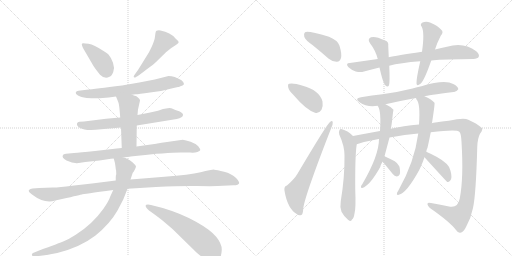
t = 0.00 s
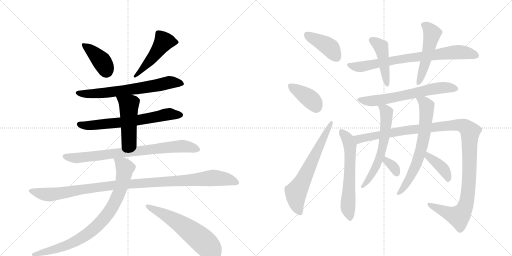
t = 3.33 s
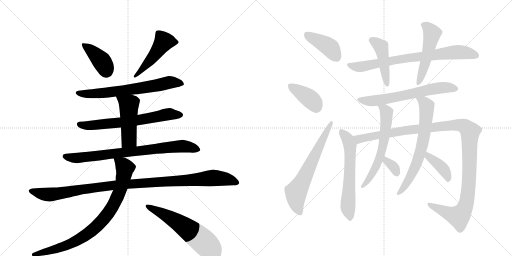
t = 6.66 s
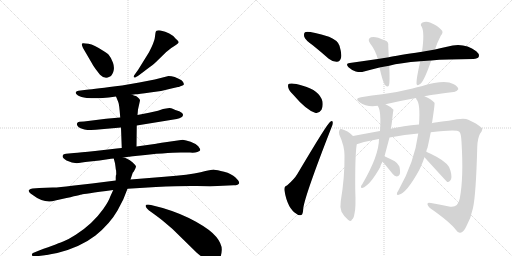
t = 9.99 s
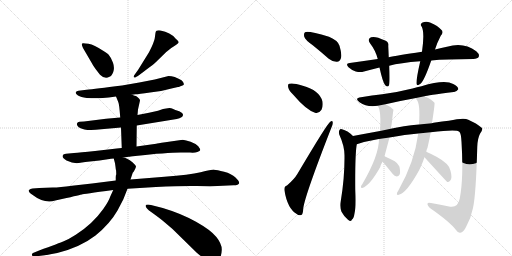
t = 13.33 s
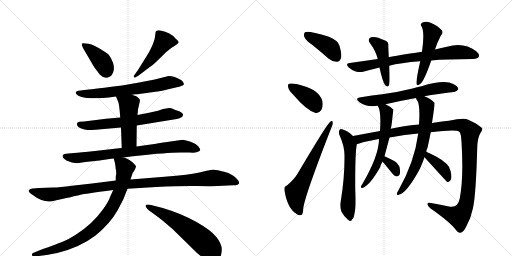
t = 16.66 s

The animated SVG that drew these frames (rendered in a browser with its animation timeline set to each time). Animation: 22 CSS @keyframes rules; one cycle of 16.66 s.

<svg version="1.1" viewBox="0 0 2048 1024" xmlns="http://www.w3.org/2000/svg">
  <g stroke="lightgray" stroke-dasharray="1,1" stroke-width="1" transform="scale(4, 4)">
    <line x1="0" y1="0" x2="256" y2="256"></line>
    <line x1="256" y1="0" x2="0" y2="256"></line>
    <line x1="128" y1="0" x2="128" y2="256"></line>
    <line x1="0" y1="128" x2="256" y2="128"></line>
    <line x1="256" y1="0" x2="512" y2="256"></line>
    <line x1="512" y1="0" x2="256" y2="256"></line>
    <line x1="384" y1="0" x2="384" y2="256"></line>
    <line x1="256" y1="128" x2="512" y2="128"></line>
  </g>
<g transform="scale(1, -1) translate(0, -850)">
   <style type="text/css">
    @keyframes keyframes0 {
      from {
       stroke: black;
       stroke-dashoffset: 400;
       stroke-width: 128;
       }
       57% {
       animation-timing-function: step-end;
       stroke: black;
       stroke-dashoffset: 0;
       stroke-width: 128;
       }
       to {
       stroke: black;
       stroke-width: 1024;
       }
       }
       #make-me-a-hanzi-animation-0 {
         animation: keyframes0 0.575521s both;
         animation-delay: 0.000000s;
         animation-timing-function: linear;
       }
    @keyframes keyframes1 {
      from {
       stroke: black;
       stroke-dashoffset: 489;
       stroke-width: 128;
       }
       61% {
       animation-timing-function: step-end;
       stroke: black;
       stroke-dashoffset: 0;
       stroke-width: 128;
       }
       to {
       stroke: black;
       stroke-width: 1024;
       }
       }
       #make-me-a-hanzi-animation-1 {
         animation: keyframes1 0.647949s both;
         animation-delay: 0.575521s;
         animation-timing-function: linear;
       }
    @keyframes keyframes2 {
      from {
       stroke: black;
       stroke-dashoffset: 672;
       stroke-width: 128;
       }
       69% {
       animation-timing-function: step-end;
       stroke: black;
       stroke-dashoffset: 0;
       stroke-width: 128;
       }
       to {
       stroke: black;
       stroke-width: 1024;
       }
       }
       #make-me-a-hanzi-animation-2 {
         animation: keyframes2 0.796875s both;
         animation-delay: 1.223470s;
         animation-timing-function: linear;
       }
    @keyframes keyframes3 {
      from {
       stroke: black;
       stroke-dashoffset: 665;
       stroke-width: 128;
       }
       68% {
       animation-timing-function: step-end;
       stroke: black;
       stroke-dashoffset: 0;
       stroke-width: 128;
       }
       to {
       stroke: black;
       stroke-width: 1024;
       }
       }
       #make-me-a-hanzi-animation-3 {
         animation: keyframes3 0.791178s both;
         animation-delay: 2.020345s;
         animation-timing-function: linear;
       }
    @keyframes keyframes4 {
      from {
       stroke: black;
       stroke-dashoffset: 481;
       stroke-width: 128;
       }
       61% {
       animation-timing-function: step-end;
       stroke: black;
       stroke-dashoffset: 0;
       stroke-width: 128;
       }
       to {
       stroke: black;
       stroke-width: 1024;
       }
       }
       #make-me-a-hanzi-animation-4 {
         animation: keyframes4 0.641439s both;
         animation-delay: 2.811523s;
         animation-timing-function: linear;
       }
    @keyframes keyframes5 {
      from {
       stroke: black;
       stroke-dashoffset: 794;
       stroke-width: 128;
       }
       72% {
       animation-timing-function: step-end;
       stroke: black;
       stroke-dashoffset: 0;
       stroke-width: 128;
       }
       to {
       stroke: black;
       stroke-width: 1024;
       }
       }
       #make-me-a-hanzi-animation-5 {
         animation: keyframes5 0.896159s both;
         animation-delay: 3.452962s;
         animation-timing-function: linear;
       }
    @keyframes keyframes6 {
      from {
       stroke: black;
       stroke-dashoffset: 1086;
       stroke-width: 128;
       }
       78% {
       animation-timing-function: step-end;
       stroke: black;
       stroke-dashoffset: 0;
       stroke-width: 128;
       }
       to {
       stroke: black;
       stroke-width: 1024;
       }
       }
       #make-me-a-hanzi-animation-6 {
         animation: keyframes6 1.133789s both;
         animation-delay: 4.349121s;
         animation-timing-function: linear;
       }
    @keyframes keyframes7 {
      from {
       stroke: black;
       stroke-dashoffset: 850;
       stroke-width: 128;
       }
       73% {
       animation-timing-function: step-end;
       stroke: black;
       stroke-dashoffset: 0;
       stroke-width: 128;
       }
       to {
       stroke: black;
       stroke-width: 1024;
       }
       }
       #make-me-a-hanzi-animation-7 {
         animation: keyframes7 0.941732s both;
         animation-delay: 5.482910s;
         animation-timing-function: linear;
       }
    @keyframes keyframes8 {
      from {
       stroke: black;
       stroke-dashoffset: 592;
       stroke-width: 128;
       }
       66% {
       animation-timing-function: step-end;
       stroke: black;
       stroke-dashoffset: 0;
       stroke-width: 128;
       }
       to {
       stroke: black;
       stroke-width: 1024;
       }
       }
       #make-me-a-hanzi-animation-8 {
         animation: keyframes8 0.731771s both;
         animation-delay: 6.424642s;
         animation-timing-function: linear;
       }
    @keyframes keyframes9 {
      from {
       stroke: black;
       stroke-dashoffset: 412;
       stroke-width: 128;
       }
       57% {
       animation-timing-function: step-end;
       stroke: black;
       stroke-dashoffset: 0;
       stroke-width: 128;
       }
       to {
       stroke: black;
       stroke-width: 1024;
       }
       }
       #make-me-a-hanzi-animation-9 {
         animation: keyframes9 0.585286s both;
         animation-delay: 7.156413s;
         animation-timing-function: linear;
       }
    @keyframes keyframes10 {
      from {
       stroke: black;
       stroke-dashoffset: 391;
       stroke-width: 128;
       }
       56% {
       animation-timing-function: step-end;
       stroke: black;
       stroke-dashoffset: 0;
       stroke-width: 128;
       }
       to {
       stroke: black;
       stroke-width: 1024;
       }
       }
       #make-me-a-hanzi-animation-10 {
         animation: keyframes10 0.568197s both;
         animation-delay: 7.741699s;
         animation-timing-function: linear;
       }
    @keyframes keyframes11 {
      from {
       stroke: black;
       stroke-dashoffset: 649;
       stroke-width: 128;
       }
       68% {
       animation-timing-function: step-end;
       stroke: black;
       stroke-dashoffset: 0;
       stroke-width: 128;
       }
       to {
       stroke: black;
       stroke-width: 1024;
       }
       }
       #make-me-a-hanzi-animation-11 {
         animation: keyframes11 0.778158s both;
         animation-delay: 8.309896s;
         animation-timing-function: linear;
       }
    @keyframes keyframes12 {
      from {
       stroke: black;
       stroke-dashoffset: 772;
       stroke-width: 128;
       }
       72% {
       animation-timing-function: step-end;
       stroke: black;
       stroke-dashoffset: 0;
       stroke-width: 128;
       }
       to {
       stroke: black;
       stroke-width: 1024;
       }
       }
       #make-me-a-hanzi-animation-12 {
         animation: keyframes12 0.878255s both;
         animation-delay: 9.088053s;
         animation-timing-function: linear;
       }
    @keyframes keyframes13 {
      from {
       stroke: black;
       stroke-dashoffset: 451;
       stroke-width: 128;
       }
       59% {
       animation-timing-function: step-end;
       stroke: black;
       stroke-dashoffset: 0;
       stroke-width: 128;
       }
       to {
       stroke: black;
       stroke-width: 1024;
       }
       }
       #make-me-a-hanzi-animation-13 {
         animation: keyframes13 0.617025s both;
         animation-delay: 9.966309s;
         animation-timing-function: linear;
       }
    @keyframes keyframes14 {
      from {
       stroke: black;
       stroke-dashoffset: 513;
       stroke-width: 128;
       }
       63% {
       animation-timing-function: step-end;
       stroke: black;
       stroke-dashoffset: 0;
       stroke-width: 128;
       }
       to {
       stroke: black;
       stroke-width: 1024;
       }
       }
       #make-me-a-hanzi-animation-14 {
         animation: keyframes14 0.667480s both;
         animation-delay: 10.583333s;
         animation-timing-function: linear;
       }
    @keyframes keyframes15 {
      from {
       stroke: black;
       stroke-dashoffset: 646;
       stroke-width: 128;
       }
       68% {
       animation-timing-function: step-end;
       stroke: black;
       stroke-dashoffset: 0;
       stroke-width: 128;
       }
       to {
       stroke: black;
       stroke-width: 1024;
       }
       }
       #make-me-a-hanzi-animation-15 {
         animation: keyframes15 0.775716s both;
         animation-delay: 11.250814s;
         animation-timing-function: linear;
       }
    @keyframes keyframes16 {
      from {
       stroke: black;
       stroke-dashoffset: 617;
       stroke-width: 128;
       }
       67% {
       animation-timing-function: step-end;
       stroke: black;
       stroke-dashoffset: 0;
       stroke-width: 128;
       }
       to {
       stroke: black;
       stroke-width: 1024;
       }
       }
       #make-me-a-hanzi-animation-16 {
         animation: keyframes16 0.752116s both;
         animation-delay: 12.026530s;
         animation-timing-function: linear;
       }
    @keyframes keyframes17 {
      from {
       stroke: black;
       stroke-dashoffset: 1208;
       stroke-width: 128;
       }
       80% {
       animation-timing-function: step-end;
       stroke: black;
       stroke-dashoffset: 0;
       stroke-width: 128;
       }
       to {
       stroke: black;
       stroke-width: 1024;
       }
       }
       #make-me-a-hanzi-animation-17 {
         animation: keyframes17 1.233073s both;
         animation-delay: 12.778646s;
         animation-timing-function: linear;
       }
    @keyframes keyframes18 {
      from {
       stroke: black;
       stroke-dashoffset: 612;
       stroke-width: 128;
       }
       67% {
       animation-timing-function: step-end;
       stroke: black;
       stroke-dashoffset: 0;
       stroke-width: 128;
       }
       to {
       stroke: black;
       stroke-width: 1024;
       }
       }
       #make-me-a-hanzi-animation-18 {
         animation: keyframes18 0.748047s both;
         animation-delay: 14.011719s;
         animation-timing-function: linear;
       }
    @keyframes keyframes19 {
      from {
       stroke: black;
       stroke-dashoffset: 333;
       stroke-width: 128;
       }
       52% {
       animation-timing-function: step-end;
       stroke: black;
       stroke-dashoffset: 0;
       stroke-width: 128;
       }
       to {
       stroke: black;
       stroke-width: 1024;
       }
       }
       #make-me-a-hanzi-animation-19 {
         animation: keyframes19 0.520996s both;
         animation-delay: 14.759766s;
         animation-timing-function: linear;
       }
    @keyframes keyframes20 {
      from {
       stroke: black;
       stroke-dashoffset: 678;
       stroke-width: 128;
       }
       69% {
       animation-timing-function: step-end;
       stroke: black;
       stroke-dashoffset: 0;
       stroke-width: 128;
       }
       to {
       stroke: black;
       stroke-width: 1024;
       }
       }
       #make-me-a-hanzi-animation-20 {
         animation: keyframes20 0.801758s both;
         animation-delay: 15.280762s;
         animation-timing-function: linear;
       }
    @keyframes keyframes21 {
      from {
       stroke: black;
       stroke-dashoffset: 398;
       stroke-width: 128;
       }
       56% {
       animation-timing-function: step-end;
       stroke: black;
       stroke-dashoffset: 0;
       stroke-width: 128;
       }
       to {
       stroke: black;
       stroke-width: 1024;
       }
       }
       #make-me-a-hanzi-animation-21 {
         animation: keyframes21 0.573893s both;
         animation-delay: 16.082520s;
         animation-timing-function: linear;
       }
</style>
<path d="M 367 598 Q 369 593 383 573 L 400 551 Q 419 532 438 543 Q 447 546 453 562.5 Q 459 579 452 599 Q 445 619 436 629 Q 432 636 411 648 Q 377 671 354 675 Q 331 679 328.5 676.5 Q 326 674 328 668 L 332 658 L 367 598 Z" fill="lightgray"></path> 
<path d="M 586 572 Q 616 594 624 602 L 665 642 L 685 658 Q 690 662 700.5 668.5 Q 711 675 714 679.5 Q 717 684 702 696 Q 682 721 642 728 Q 624 731 622 719 Q 621 712 619 697.5 Q 617 683 596 641 L 552 570 Q 549 565 540.5 554.5 Q 532 544 536 541 Q 540 538 544 542 Q 557 549 586 572 Z" fill="lightgray"></path> 
<path d="M 528 471 L 542 473 Q 554 473 600 480 Q 645 484 690 497 L 712 502 Q 717 502 719 504 L 730 508 Q 743 513 726 529 Q 698 546 674 546 L 619 532 L 557 520 L 488 508 Q 380 494 346 491 L 314 487 Q 305 486 303 480.5 Q 301 475 312 468 Q 323 461 347 458 Q 387 456 411 458 L 435 460 L 464 464 L 528 471 Z" fill="lightgray"></path> 
<path d="M 547 348 L 707 374 Q 732 380 732 390 Q 733 397 717 405 Q 699 411 690.5 415 Q 682 419 671 417 L 652 414 L 632 407 L 596 399 L 550 390 L 481 380 L 424 375 L 336 364 L 318 363 Q 310 362 308 356.5 Q 306 351 312 344 Q 316 337 338 332.5 Q 360 328 405 333 L 484 340 L 547 348 Z" fill="lightgray"></path> 
<path d="M 546 264 L 547 348 L 550 390 L 552 412 L 560 448 Q 560 454 554 458 Q 547 465 544 466 Q 541 466 528 471 C 500 482 453 492 464 464 L 473 442 Q 477 434 481 380 L 484 340 L 487 258 C 488 228 546 234 546 264 Z" fill="lightgray"></path> 
<path d="M 494 220 L 515 223 Q 519 223 523 224 L 541 226 Q 667 240 722 240 L 760 240 Q 778 238 789.5 242.5 Q 801 247 801 250.5 Q 801 254 793 265 Q 782 276 762.5 283 Q 743 290 731 291 L 661 281 Q 628 276 625 275 L 546 264 L 487 258 L 467 256 L 380 246 Q 319 240 296 238 L 264 235 Q 253 233 252 230 Q 245 220 266 208 Q 294 195 315 198 L 341 202 L 398 208 L 444 215 Q 445 216 455 216 L 494 220 Z" fill="lightgray"></path> 
<path d="M 157 98 L 130 96 Q 121 96 116 90 Q 111 84 128 72 Q 179 33 221 48 L 248 54 Q 325 72 327.5 72.5 Q 330 73 453 90 L 510 95 L 624 102 Q 723 107 787.5 106 Q 852 105 870 106 L 934 109 Q 955 110 956.5 117.5 Q 958 125 942 140.5 Q 926 156 896.5 163.5 Q 867 171 857 171.5 Q 847 172 802.5 161.5 Q 758 151 658 143 L 522 132 L 463 128 L 368 116 L 288 107 Q 239 100 211 100 L 157 98 Z" fill="lightgray"></path> 
<path d="M 453 90 L 441 64 Q 435 45 413 14 Q 391 -17 364 -42 Q 336 -68 303 -89 Q 270 -109 255 -115 Q 240 -121 154 -153 L 132 -162 Q 126 -165 128 -170 Q 129 -177 138 -175 L 155 -174 Q 183 -171 229 -162 Q 321 -139 382 -92 Q 440 -45 470 8 L 493 52 L 510 95 L 522 132 L 531 159 Q 534 162 539 171 Q 543 179 544 184 Q 544 188 531 200 Q 518 212 510 214 Q 502 219 494 220 C 466 230 450 236 455 216 L 460 197 L 462 183 L 463 174 Q 465 170 465 153 Q 463 149 463 141 L 463 128 L 453 90 Z" fill="lightgray"></path> 
<path d="M 592 32 Q 575 32 588 16 Q 595 8 606 1.5 Q 617 -5 650 -32 L 690 -66 L 786 -160 Q 795 -168 824 -190 Q 860 -213 877 -187 Q 886 -174 887 -150 Q 888 -126 865.5 -98 Q 843 -70 784 -37 Q 725 -4 651 18 L 604 30 L 592 32 Z" fill="lightgray"></path> 
<path d="M 1251 669 Q 1282 644 1315 615 Q 1331 602 1348 603 Q 1360 604 1364 618 Q 1368 634 1358 667 Q 1351 689 1316 703 Q 1231 728 1220 721 Q 1214 717 1217 703 Q 1221 690 1251 669 Z" fill="lightgray"></path> 
<path d="M 1173 471 Q 1224 411 1260 399 Q 1276 395 1286 411 Q 1293 424 1290 444 Q 1278 489 1211 507 Q 1171 520 1157 515 Q 1150 514 1153 500 Q 1156 487 1173 471 Z" fill="lightgray"></path> 
<path d="M 1148 108 Q 1135 105 1138 87 Q 1150 15 1187 -6 Q 1194 -13 1205 -10 Q 1212 -9 1213 17 Q 1220 69 1325 338 Q 1332 354 1331 360 Q 1330 370 1321 363 Q 1309 356 1190 155 Q 1177 133 1148 108 Z" fill="lightgray"></path> 
<path d="M 1725 608 Q 1782 614 1893 614 Q 1911 615 1915 623 Q 1919 633 1905 645 Q 1854 684 1788 663 Q 1766 659 1740 652 L 1688 643 Q 1585 628 1555 621 L 1511 614 Q 1456 607 1399 598 Q 1380 597 1394 581 Q 1407 569 1423 564 Q 1442 560 1456 564 Q 1486 573 1518 580 L 1557 587 Q 1600 599 1681 605 L 1725 608 Z" fill="lightgray"></path> 
<path d="M 1555 621 Q 1554 646 1553 666 Q 1556 684 1538 689 Q 1501 707 1484 701 Q 1468 694 1480 677 Q 1502 649 1511 614 L 1518 580 Q 1531 520 1541 509 Q 1551 499 1556 509 Q 1560 522 1557 587 L 1555 621 Z" fill="lightgray"></path> 
<path d="M 1740 652 Q 1747 676 1763 707 Q 1776 722 1765 731 Q 1753 746 1720 760 Q 1704 767 1688 759 Q 1679 752 1687 743 Q 1699 719 1688 643 L 1681 605 Q 1665 535 1666 516 Q 1667 503 1682 515 Q 1697 527 1725 608 L 1740 652 Z" fill="lightgray"></path> 
<path d="M 1698 465 Q 1707 468 1815 482 Q 1825 481 1833 493 Q 1834 503 1813 514 Q 1779 533 1686 505 Q 1668 502 1650 496 Q 1586 480 1529 473 Q 1489 469 1444 461 Q 1416 457 1438 441 Q 1468 420 1511 427 L 1542 433 Q 1597 446 1664 458 L 1698 465 Z" fill="lightgray"></path> 
<path d="M 1412 306 Q 1390 328 1368 333 Q 1362 337 1358 330 Q 1354 324 1357 312 Q 1378 266 1378 228 Q 1379 141 1363 45 Q 1359 23 1366 3 Q 1376 -16 1392 -29 Q 1405 -39 1408 -28 Q 1415 -24 1418 -4 Q 1424 17 1421 91 Q 1420 220 1426 266 Q 1427 270 1427 273 C 1429 290 1429 290 1412 306 Z" fill="lightgray"></path> 
<path d="M 1723 321 Q 1828 333 1837 323 Q 1844 319 1846 283 Q 1855 138 1839 56 Q 1832 19 1801 23 Q 1761 32 1724 38 Q 1711 42 1710 35 Q 1709 28 1721 17 Q 1800 -38 1824 -70 Q 1833 -83 1841 -81 Q 1854 -80 1865 -56 Q 1884 -22 1892 18 Q 1904 72 1909 262 Q 1910 296 1920 315 Q 1936 336 1924 341 Q 1908 356 1873 371 Q 1857 381 1795 367 Q 1735 361 1727 357 L 1676 352 Q 1612 346 1563 335 L 1520 326 Q 1465 316 1412 306 C 1383 300 1398 265 1427 273 Q 1463 285 1510 293 Q 1511 294 1516 294 L 1558 300 Q 1621 312 1673 316 L 1723 321 Z" fill="lightgray"></path> 
<path d="M 1511 427 Q 1511 426 1513 423 Q 1525 402 1520 326 L 1516 294 Q 1516 228 1449 113 Q 1445 109 1444 104 Q 1443 97 1449 98 Q 1479 107 1521 182 Q 1521 188 1530 203 L 1538 225 Q 1556 292 1558 300 L 1563 335 Q 1566 344 1569 374 Q 1573 410 1574 411 Q 1562 424 1542 433 C 1515 447 1498 454 1511 427 Z" fill="lightgray"></path> 
<path d="M 1530 203 Q 1539 194 1571 154 Q 1578 145 1587 144 Q 1594 144 1598 151 Q 1602 158 1599 177 Q 1598 190 1579 205 Q 1560 215 1538 225 C 1511 237 1509 225 1530 203 Z" fill="lightgray"></path> 
<path d="M 1705 243 Q 1706 252 1710 259 Q 1717 290 1723 321 L 1727 357 Q 1727 358 1728 358 Q 1740 436 1738 439 Q 1725 454 1698 465 C 1671 477 1650 485 1664 458 Q 1664 457 1666 452 Q 1682 436 1676 352 L 1673 316 Q 1658 202 1594 89 Q 1590 83 1588 78 Q 1585 68 1595 71 Q 1626 77 1677 170 Q 1678 174 1680 176 Q 1690 198 1698 221 L 1705 243 Z" fill="lightgray"></path> 
<path d="M 1698 221 Q 1786 124 1789 122 Q 1795 121 1801 128 Q 1810 137 1802 167 Q 1799 194 1746 223 Q 1721 236 1705 243 C 1678 255 1678 243 1698 221 Z" fill="lightgray"></path> 
      <clipPath id="make-me-a-hanzi-clip-0">
      <path d="M 367 598 Q 369 593 383 573 L 400 551 Q 419 532 438 543 Q 447 546 453 562.5 Q 459 579 452 599 Q 445 619 436 629 Q 432 636 411 648 Q 377 671 354 675 Q 331 679 328.5 676.5 Q 326 674 328 668 L 332 658 L 367 598 Z" fill="lightgray"></path>
      </clipPath>
      <path clip-path="url(#make-me-a-hanzi-clip-0)" d="M 333 672 L 401 612 L 420 584 L 424 565 " fill="none" id="make-me-a-hanzi-animation-0" stroke-dasharray="272 544" stroke-linecap="round"></path>

      <clipPath id="make-me-a-hanzi-clip-1">
      <path d="M 586 572 Q 616 594 624 602 L 665 642 L 685 658 Q 690 662 700.5 668.5 Q 711 675 714 679.5 Q 717 684 702 696 Q 682 721 642 728 Q 624 731 622 719 Q 621 712 619 697.5 Q 617 683 596 641 L 552 570 Q 549 565 540.5 554.5 Q 532 544 536 541 Q 540 538 544 542 Q 557 549 586 572 Z" fill="lightgray"></path>
      </clipPath>
      <path clip-path="url(#make-me-a-hanzi-clip-1)" d="M 707 681 L 655 684 L 607 616 L 562 564 L 539 547 " fill="none" id="make-me-a-hanzi-animation-1" stroke-dasharray="361 722" stroke-linecap="round"></path>

      <clipPath id="make-me-a-hanzi-clip-2">
      <path d="M 528 471 L 542 473 Q 554 473 600 480 Q 645 484 690 497 L 712 502 Q 717 502 719 504 L 730 508 Q 743 513 726 529 Q 698 546 674 546 L 619 532 L 557 520 L 488 508 Q 380 494 346 491 L 314 487 Q 305 486 303 480.5 Q 301 475 312 468 Q 323 461 347 458 Q 387 456 411 458 L 435 460 L 464 464 L 528 471 Z" fill="lightgray"></path>
      </clipPath>
      <path clip-path="url(#make-me-a-hanzi-clip-2)" d="M 312 478 L 342 474 L 427 479 L 605 504 L 678 520 L 724 518 " fill="none" id="make-me-a-hanzi-animation-2" stroke-dasharray="544 1088" stroke-linecap="round"></path>

      <clipPath id="make-me-a-hanzi-clip-3">
      <path d="M 547 348 L 707 374 Q 732 380 732 390 Q 733 397 717 405 Q 699 411 690.5 415 Q 682 419 671 417 L 652 414 L 632 407 L 596 399 L 550 390 L 481 380 L 424 375 L 336 364 L 318 363 Q 310 362 308 356.5 Q 306 351 312 344 Q 316 337 338 332.5 Q 360 328 405 333 L 484 340 L 547 348 Z" fill="lightgray"></path>
      </clipPath>
      <path clip-path="url(#make-me-a-hanzi-clip-3)" d="M 318 353 L 332 348 L 379 349 L 566 371 L 677 394 L 722 390 " fill="none" id="make-me-a-hanzi-animation-3" stroke-dasharray="537 1074" stroke-linecap="round"></path>

      <clipPath id="make-me-a-hanzi-clip-4">
      <path d="M 546 264 L 547 348 L 550 390 L 552 412 L 560 448 Q 560 454 554 458 Q 547 465 544 466 Q 541 466 528 471 C 500 482 453 492 464 464 L 473 442 Q 477 434 481 380 L 484 340 L 487 258 C 488 228 546 234 546 264 Z" fill="lightgray"></path>
      </clipPath>
      <path clip-path="url(#make-me-a-hanzi-clip-4)" d="M 471 460 L 516 426 L 516 291 L 494 265 " fill="none" id="make-me-a-hanzi-animation-4" stroke-dasharray="353 706" stroke-linecap="round"></path>

      <clipPath id="make-me-a-hanzi-clip-5">
      <path d="M 494 220 L 515 223 Q 519 223 523 224 L 541 226 Q 667 240 722 240 L 760 240 Q 778 238 789.5 242.5 Q 801 247 801 250.5 Q 801 254 793 265 Q 782 276 762.5 283 Q 743 290 731 291 L 661 281 Q 628 276 625 275 L 546 264 L 487 258 L 467 256 L 380 246 Q 319 240 296 238 L 264 235 Q 253 233 252 230 Q 245 220 266 208 Q 294 195 315 198 L 341 202 L 398 208 L 444 215 Q 445 216 455 216 L 494 220 Z" fill="lightgray"></path>
      </clipPath>
      <path clip-path="url(#make-me-a-hanzi-clip-5)" d="M 261 225 L 291 218 L 332 220 L 713 265 L 761 262 L 793 250 " fill="none" id="make-me-a-hanzi-animation-5" stroke-dasharray="666 1332" stroke-linecap="round"></path>

      <clipPath id="make-me-a-hanzi-clip-6">
      <path d="M 157 98 L 130 96 Q 121 96 116 90 Q 111 84 128 72 Q 179 33 221 48 L 248 54 Q 325 72 327.5 72.5 Q 330 73 453 90 L 510 95 L 624 102 Q 723 107 787.5 106 Q 852 105 870 106 L 934 109 Q 955 110 956.5 117.5 Q 958 125 942 140.5 Q 926 156 896.5 163.5 Q 867 171 857 171.5 Q 847 172 802.5 161.5 Q 758 151 658 143 L 522 132 L 463 128 L 368 116 L 288 107 Q 239 100 211 100 L 157 98 Z" fill="lightgray"></path>
      </clipPath>
      <path clip-path="url(#make-me-a-hanzi-clip-6)" d="M 126 87 L 172 73 L 200 72 L 457 109 L 846 138 L 907 134 L 948 120 " fill="none" id="make-me-a-hanzi-animation-6" stroke-dasharray="958 1916" stroke-linecap="round"></path>

      <clipPath id="make-me-a-hanzi-clip-7">
      <path d="M 453 90 L 441 64 Q 435 45 413 14 Q 391 -17 364 -42 Q 336 -68 303 -89 Q 270 -109 255 -115 Q 240 -121 154 -153 L 132 -162 Q 126 -165 128 -170 Q 129 -177 138 -175 L 155 -174 Q 183 -171 229 -162 Q 321 -139 382 -92 Q 440 -45 470 8 L 493 52 L 510 95 L 522 132 L 531 159 Q 534 162 539 171 Q 543 179 544 184 Q 544 188 531 200 Q 518 212 510 214 Q 502 219 494 220 C 466 230 450 236 455 216 L 460 197 L 462 183 L 463 174 Q 465 170 465 153 Q 463 149 463 141 L 463 128 L 453 90 Z" fill="lightgray"></path>
      </clipPath>
      <path clip-path="url(#make-me-a-hanzi-clip-7)" d="M 462 213 L 499 178 L 496 148 L 462 47 L 414 -27 L 341 -92 L 278 -127 L 135 -168 " fill="none" id="make-me-a-hanzi-animation-7" stroke-dasharray="722 1444" stroke-linecap="round"></path>

      <clipPath id="make-me-a-hanzi-clip-8">
      <path d="M 592 32 Q 575 32 588 16 Q 595 8 606 1.5 Q 617 -5 650 -32 L 690 -66 L 786 -160 Q 795 -168 824 -190 Q 860 -213 877 -187 Q 886 -174 887 -150 Q 888 -126 865.5 -98 Q 843 -70 784 -37 Q 725 -4 651 18 L 604 30 L 592 32 Z" fill="lightgray"></path>
      </clipPath>
      <path clip-path="url(#make-me-a-hanzi-clip-8)" d="M 590 24 L 709 -37 L 770 -81 L 831 -133 L 853 -174 " fill="none" id="make-me-a-hanzi-animation-8" stroke-dasharray="464 928" stroke-linecap="round"></path>

      <clipPath id="make-me-a-hanzi-clip-9">
      <path d="M 1251 669 Q 1282 644 1315 615 Q 1331 602 1348 603 Q 1360 604 1364 618 Q 1368 634 1358 667 Q 1351 689 1316 703 Q 1231 728 1220 721 Q 1214 717 1217 703 Q 1221 690 1251 669 Z" fill="lightgray"></path>
      </clipPath>
      <path clip-path="url(#make-me-a-hanzi-clip-9)" d="M 1225 714 L 1317 662 L 1346 621 " fill="none" id="make-me-a-hanzi-animation-9" stroke-dasharray="284 568" stroke-linecap="round"></path>

      <clipPath id="make-me-a-hanzi-clip-10">
      <path d="M 1173 471 Q 1224 411 1260 399 Q 1276 395 1286 411 Q 1293 424 1290 444 Q 1278 489 1211 507 Q 1171 520 1157 515 Q 1150 514 1153 500 Q 1156 487 1173 471 Z" fill="lightgray"></path>
      </clipPath>
      <path clip-path="url(#make-me-a-hanzi-clip-10)" d="M 1163 505 L 1234 460 L 1266 421 " fill="none" id="make-me-a-hanzi-animation-10" stroke-dasharray="263 526" stroke-linecap="round"></path>

      <clipPath id="make-me-a-hanzi-clip-11">
      <path d="M 1148 108 Q 1135 105 1138 87 Q 1150 15 1187 -6 Q 1194 -13 1205 -10 Q 1212 -9 1213 17 Q 1220 69 1325 338 Q 1332 354 1331 360 Q 1330 370 1321 363 Q 1309 356 1190 155 Q 1177 133 1148 108 Z" fill="lightgray"></path>
      </clipPath>
      <path clip-path="url(#make-me-a-hanzi-clip-11)" d="M 1199 0 L 1187 31 L 1184 80 L 1325 357 " fill="none" id="make-me-a-hanzi-animation-11" stroke-dasharray="521 1042" stroke-linecap="round"></path>

      <clipPath id="make-me-a-hanzi-clip-12">
      <path d="M 1725 608 Q 1782 614 1893 614 Q 1911 615 1915 623 Q 1919 633 1905 645 Q 1854 684 1788 663 Q 1766 659 1740 652 L 1688 643 Q 1585 628 1555 621 L 1511 614 Q 1456 607 1399 598 Q 1380 597 1394 581 Q 1407 569 1423 564 Q 1442 560 1456 564 Q 1486 573 1518 580 L 1557 587 Q 1600 599 1681 605 L 1725 608 Z" fill="lightgray"></path>
      </clipPath>
      <path clip-path="url(#make-me-a-hanzi-clip-12)" d="M 1396 590 L 1432 582 L 1606 615 L 1816 642 L 1852 641 L 1905 628 " fill="none" id="make-me-a-hanzi-animation-12" stroke-dasharray="644 1288" stroke-linecap="round"></path>

      <clipPath id="make-me-a-hanzi-clip-13">
      <path d="M 1555 621 Q 1554 646 1553 666 Q 1556 684 1538 689 Q 1501 707 1484 701 Q 1468 694 1480 677 Q 1502 649 1511 614 L 1518 580 Q 1531 520 1541 509 Q 1551 499 1556 509 Q 1560 522 1557 587 L 1555 621 Z" fill="lightgray"></path>
      </clipPath>
      <path clip-path="url(#make-me-a-hanzi-clip-13)" d="M 1488 688 L 1524 663 L 1549 514 " fill="none" id="make-me-a-hanzi-animation-13" stroke-dasharray="323 646" stroke-linecap="round"></path>

      <clipPath id="make-me-a-hanzi-clip-14">
      <path d="M 1740 652 Q 1747 676 1763 707 Q 1776 722 1765 731 Q 1753 746 1720 760 Q 1704 767 1688 759 Q 1679 752 1687 743 Q 1699 719 1688 643 L 1681 605 Q 1665 535 1666 516 Q 1667 503 1682 515 Q 1697 527 1725 608 L 1740 652 Z" fill="lightgray"></path>
      </clipPath>
      <path clip-path="url(#make-me-a-hanzi-clip-14)" d="M 1693 751 L 1717 734 L 1728 715 L 1703 604 L 1674 517 " fill="none" id="make-me-a-hanzi-animation-14" stroke-dasharray="385 770" stroke-linecap="round"></path>

      <clipPath id="make-me-a-hanzi-clip-15">
      <path d="M 1698 465 Q 1707 468 1815 482 Q 1825 481 1833 493 Q 1834 503 1813 514 Q 1779 533 1686 505 Q 1668 502 1650 496 Q 1586 480 1529 473 Q 1489 469 1444 461 Q 1416 457 1438 441 Q 1468 420 1511 427 L 1542 433 Q 1597 446 1664 458 L 1698 465 Z" fill="lightgray"></path>
      </clipPath>
      <path clip-path="url(#make-me-a-hanzi-clip-15)" d="M 1439 452 L 1463 446 L 1530 451 L 1742 496 L 1784 500 L 1823 495 " fill="none" id="make-me-a-hanzi-animation-15" stroke-dasharray="518 1036" stroke-linecap="round"></path>

      <clipPath id="make-me-a-hanzi-clip-16">
      <path d="M 1412 306 Q 1390 328 1368 333 Q 1362 337 1358 330 Q 1354 324 1357 312 Q 1378 266 1378 228 Q 1379 141 1363 45 Q 1359 23 1366 3 Q 1376 -16 1392 -29 Q 1405 -39 1408 -28 Q 1415 -24 1418 -4 Q 1424 17 1421 91 Q 1420 220 1426 266 Q 1427 270 1427 273 C 1429 290 1429 290 1412 306 Z" fill="lightgray"></path>
      </clipPath>
      <path clip-path="url(#make-me-a-hanzi-clip-16)" d="M 1365 324 L 1392 290 L 1400 264 L 1392 17 L 1400 -26 " fill="none" id="make-me-a-hanzi-animation-16" stroke-dasharray="489 978" stroke-linecap="round"></path>

      <clipPath id="make-me-a-hanzi-clip-17">
      <path d="M 1723 321 Q 1828 333 1837 323 Q 1844 319 1846 283 Q 1855 138 1839 56 Q 1832 19 1801 23 Q 1761 32 1724 38 Q 1711 42 1710 35 Q 1709 28 1721 17 Q 1800 -38 1824 -70 Q 1833 -83 1841 -81 Q 1854 -80 1865 -56 Q 1884 -22 1892 18 Q 1904 72 1909 262 Q 1910 296 1920 315 Q 1936 336 1924 341 Q 1908 356 1873 371 Q 1857 381 1795 367 Q 1735 361 1727 357 L 1676 352 Q 1612 346 1563 335 L 1520 326 Q 1465 316 1412 306 C 1383 300 1398 265 1427 273 Q 1463 285 1510 293 Q 1511 294 1516 294 L 1558 300 Q 1621 312 1673 316 L 1723 321 Z" fill="lightgray"></path>
      </clipPath>
      <path clip-path="url(#make-me-a-hanzi-clip-17)" d="M 1420 303 L 1441 294 L 1611 327 L 1811 350 L 1849 348 L 1868 338 L 1880 323 L 1878 167 L 1870 62 L 1857 15 L 1835 -16 L 1736 20 L 1718 33 " fill="none" id="make-me-a-hanzi-animation-17" stroke-dasharray="1080 2160" stroke-linecap="round"></path>

      <clipPath id="make-me-a-hanzi-clip-18">
      <path d="M 1511 427 Q 1511 426 1513 423 Q 1525 402 1520 326 L 1516 294 Q 1516 228 1449 113 Q 1445 109 1444 104 Q 1443 97 1449 98 Q 1479 107 1521 182 Q 1521 188 1530 203 L 1538 225 Q 1556 292 1558 300 L 1563 335 Q 1566 344 1569 374 Q 1573 410 1574 411 Q 1562 424 1542 433 C 1515 447 1498 454 1511 427 Z" fill="lightgray"></path>
      </clipPath>
      <path clip-path="url(#make-me-a-hanzi-clip-18)" d="M 1519 428 L 1546 401 L 1535 281 L 1503 179 L 1451 105 " fill="none" id="make-me-a-hanzi-animation-18" stroke-dasharray="484 968" stroke-linecap="round"></path>

      <clipPath id="make-me-a-hanzi-clip-19">
      <path d="M 1530 203 Q 1539 194 1571 154 Q 1578 145 1587 144 Q 1594 144 1598 151 Q 1602 158 1599 177 Q 1598 190 1579 205 Q 1560 215 1538 225 C 1511 237 1509 225 1530 203 Z" fill="lightgray"></path>
      </clipPath>
      <path clip-path="url(#make-me-a-hanzi-clip-19)" d="M 1543 217 L 1545 206 L 1571 186 L 1587 157 " fill="none" id="make-me-a-hanzi-animation-19" stroke-dasharray="205 410" stroke-linecap="round"></path>

      <clipPath id="make-me-a-hanzi-clip-20">
      <path d="M 1705 243 Q 1706 252 1710 259 Q 1717 290 1723 321 L 1727 357 Q 1727 358 1728 358 Q 1740 436 1738 439 Q 1725 454 1698 465 C 1671 477 1650 485 1664 458 Q 1664 457 1666 452 Q 1682 436 1676 352 L 1673 316 Q 1658 202 1594 89 Q 1590 83 1588 78 Q 1585 68 1595 71 Q 1626 77 1677 170 Q 1678 174 1680 176 Q 1690 198 1698 221 L 1705 243 Z" fill="lightgray"></path>
      </clipPath>
      <path clip-path="url(#make-me-a-hanzi-clip-20)" d="M 1670 457 L 1697 441 L 1707 426 L 1696 302 L 1656 169 L 1614 97 L 1596 79 " fill="none" id="make-me-a-hanzi-animation-20" stroke-dasharray="550 1100" stroke-linecap="round"></path>

      <clipPath id="make-me-a-hanzi-clip-21">
      <path d="M 1698 221 Q 1786 124 1789 122 Q 1795 121 1801 128 Q 1810 137 1802 167 Q 1799 194 1746 223 Q 1721 236 1705 243 C 1678 255 1678 243 1698 221 Z" fill="lightgray"></path>
      </clipPath>
      <path clip-path="url(#make-me-a-hanzi-clip-21)" d="M 1709 236 L 1716 219 L 1746 201 L 1776 171 L 1793 128 " fill="none" id="make-me-a-hanzi-animation-21" stroke-dasharray="270 540" stroke-linecap="round"></path>

</g>
</svg>
